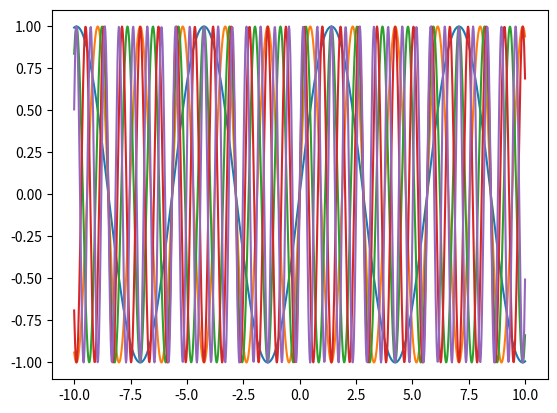

Recreate this plot in Python.
import matplotlib.pyplot as plt
import numpy as np

# Daten für den Plot
alpha = np.linspace(-10,10,num=10)
x = np.linspace(-10, 10, num=1000)
def y(i):
    return np.sin(x*i)

# Erstelle die Figure und die Axes

k=0
# Schleife zum Aktualisieren des Plots
for i in alpha:
    
    # Lösche den vorherigen Plot
    if k%5==0:
        plt.clf()
    k+=1
    # Plot neu erstellen
    plt.plot(x, y(i))

    # Zeige den aktualisierten Plot an
    plt.draw()

    # Füge hier optional eine Pause ein, um die Änderungen zu sehen
    plt.pause(1)

# Zeige den endgültigen Plot an
plt.show()
